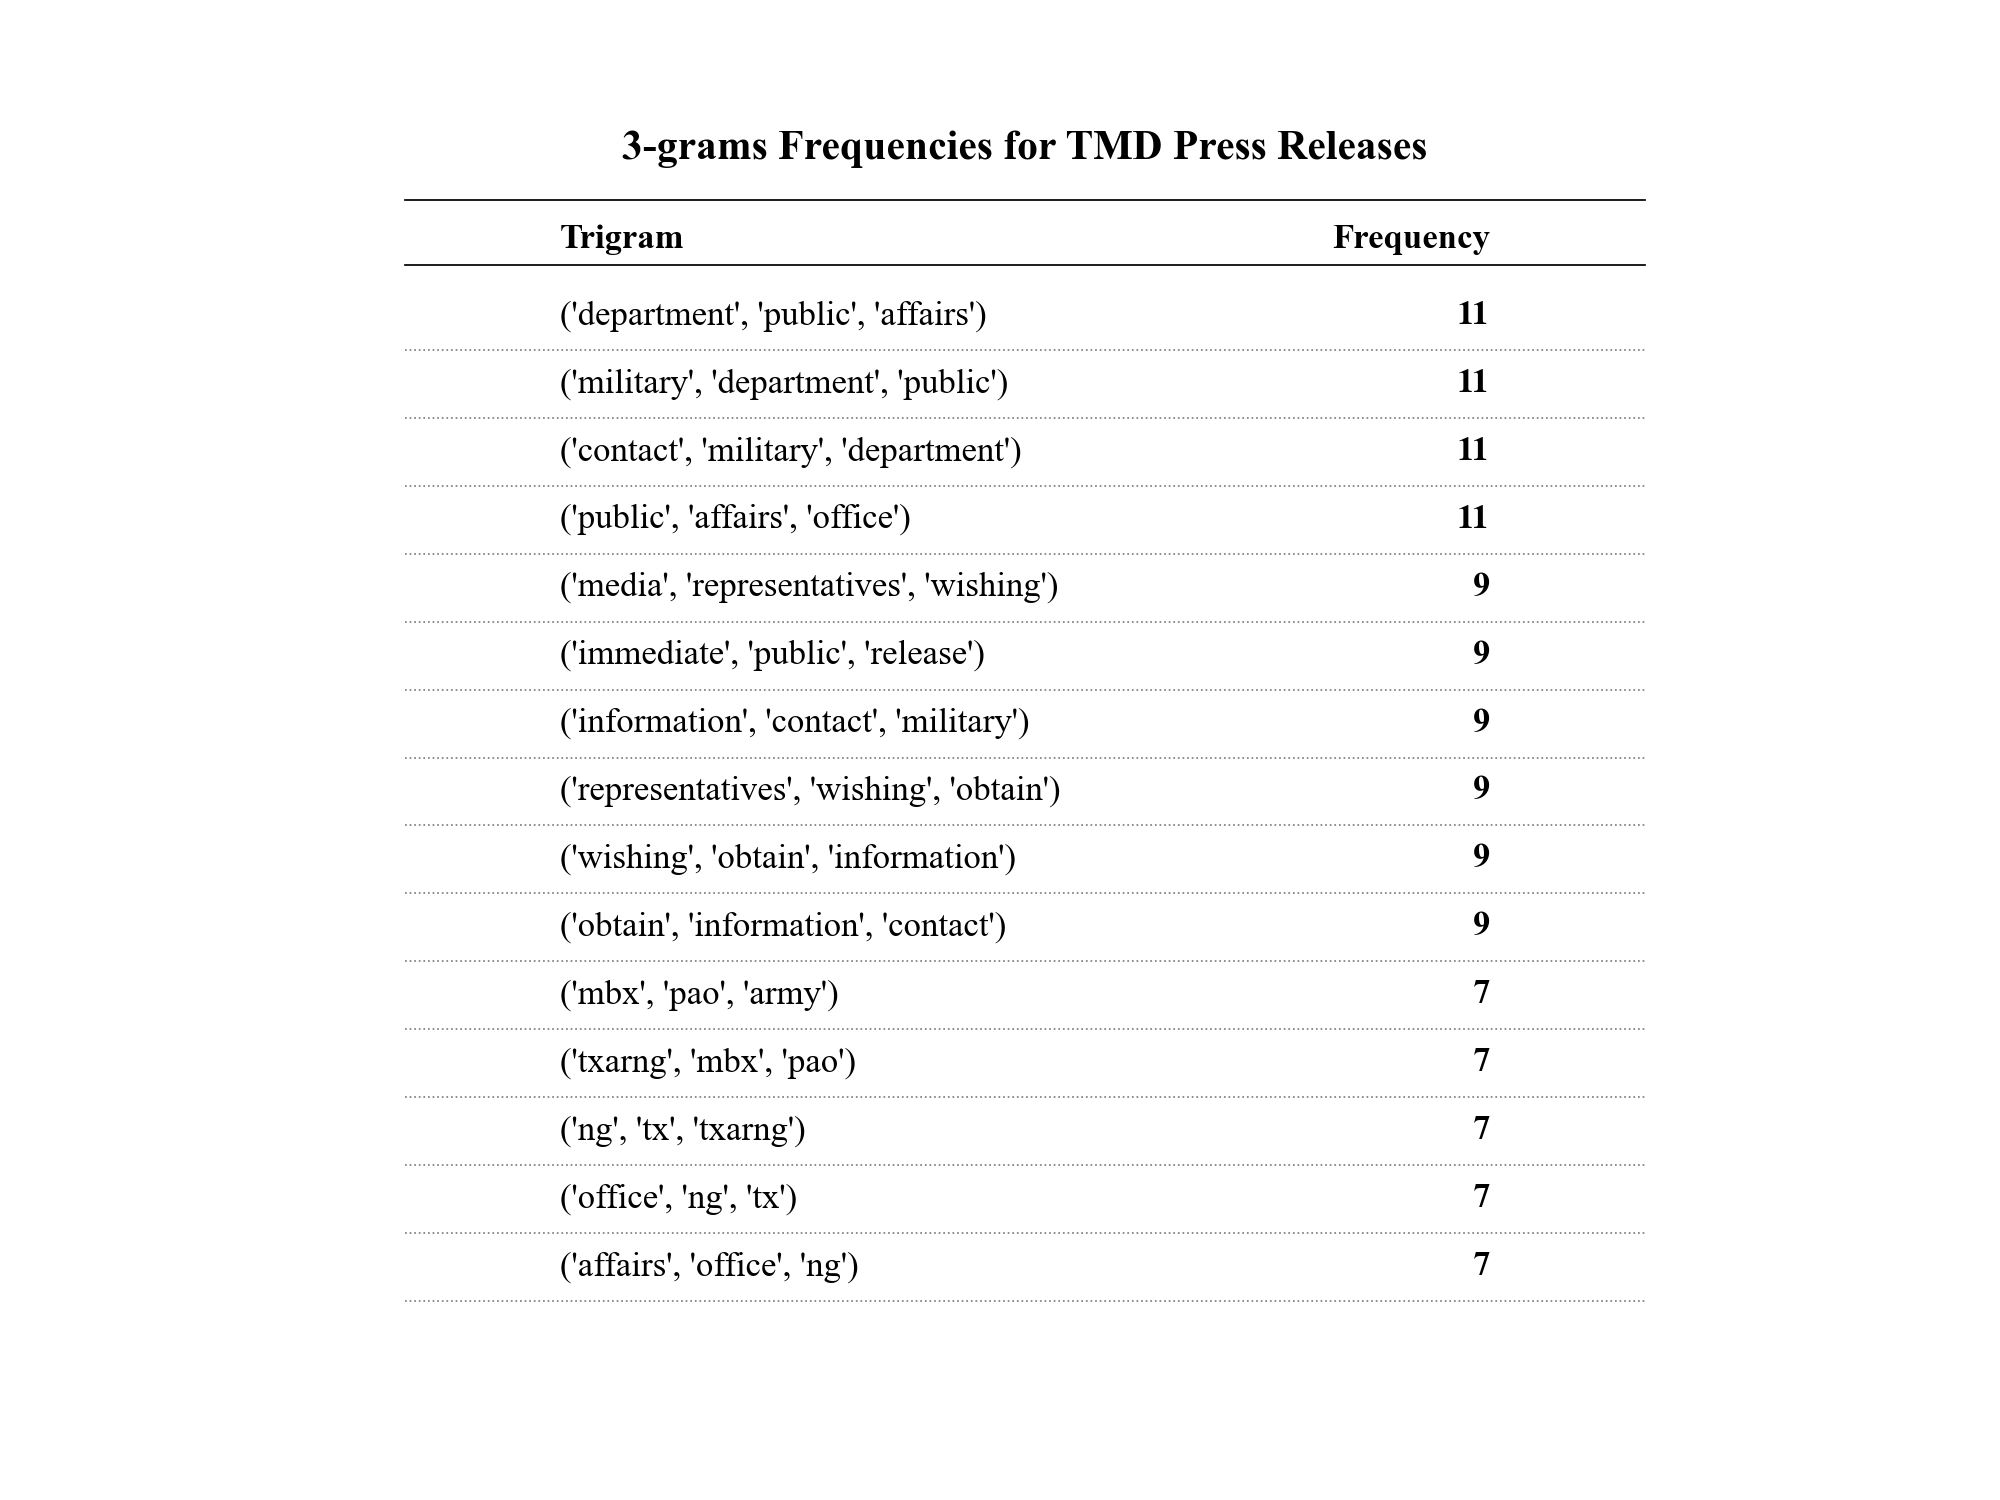

Data behind this chart, as committed beside it:
Trigram, Frequency
('department', 'public', 'affairs'), 11
('military', 'department', 'public'), 11
('contact', 'military', 'department'), 11
('public', 'affairs', 'office'), 11
('media', 'representatives', 'wishing'), 9
('immediate', 'public', 'release'), 9
('information', 'contact', 'military'), 9
('representatives', 'wishing', 'obtain'), 9
('wishing', 'obtain', 'information'), 9
('obtain', 'information', 'contact'), 9
('mbx', 'pao', 'army'), 7
('txarng', 'mbx', 'pao'), 7
('ng', 'tx', 'txarng'), 7
('office', 'ng', 'tx'), 7
('affairs', 'office', 'ng'), 7
